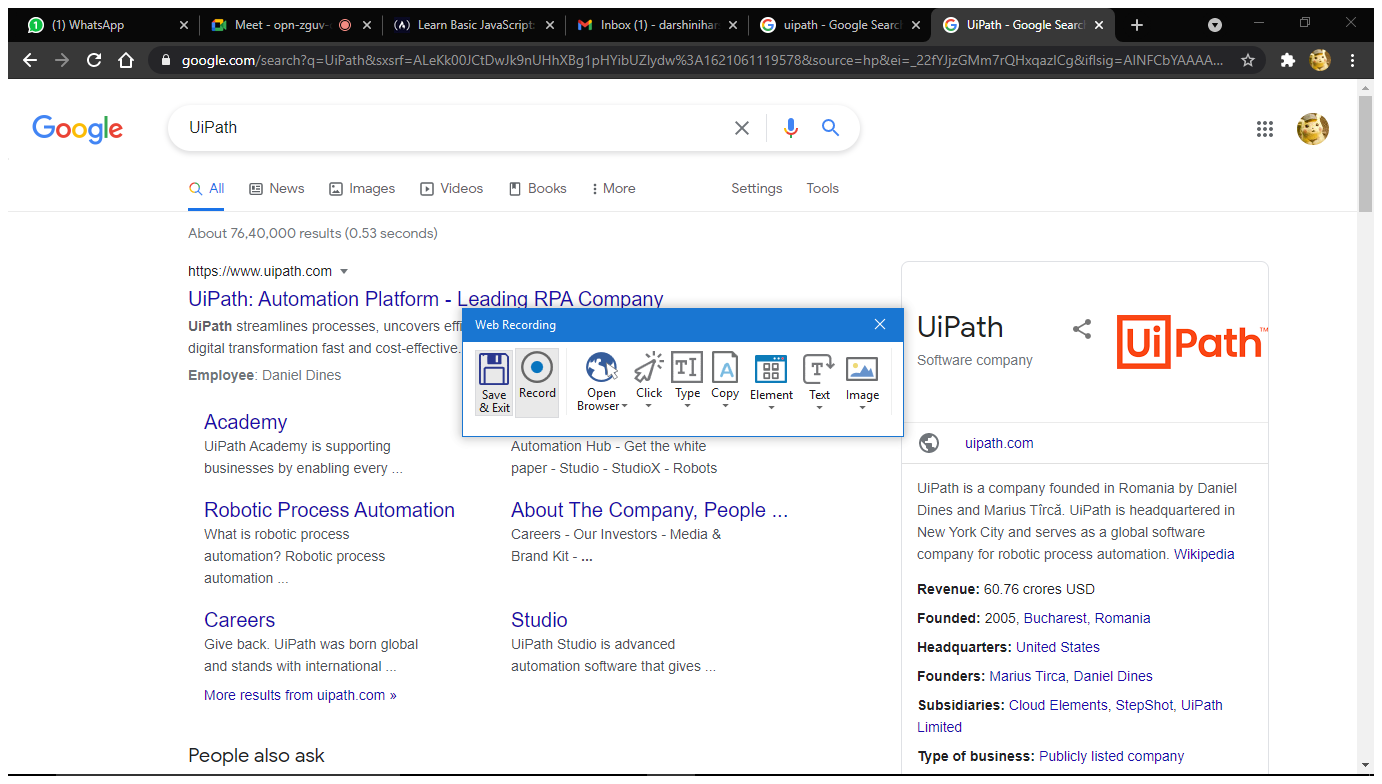
Task: webprocess
Workflow: WebRec

Step 1: Attach Browser 'Google Page' in window 'Google' (chrome.exe)

Step 2: type "UiPath" into the text box (no picture)

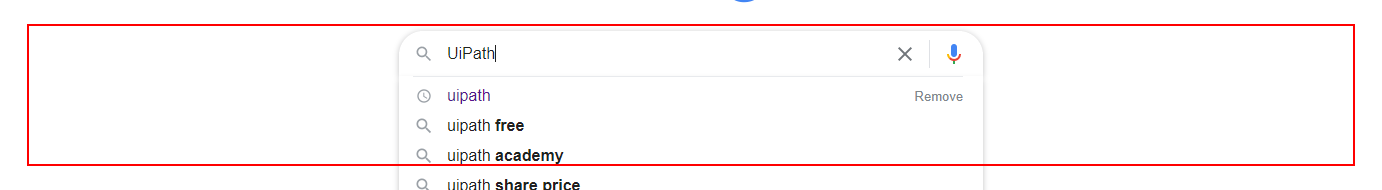
Step 3: click on the element

Step 4: click on the text box 'btnK' (no picture)

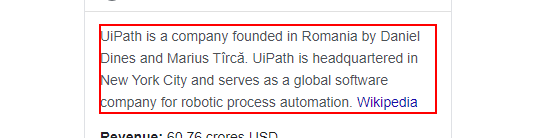
Step 5: click on the element

Step 6: get-text from the element (same screen as step 5)